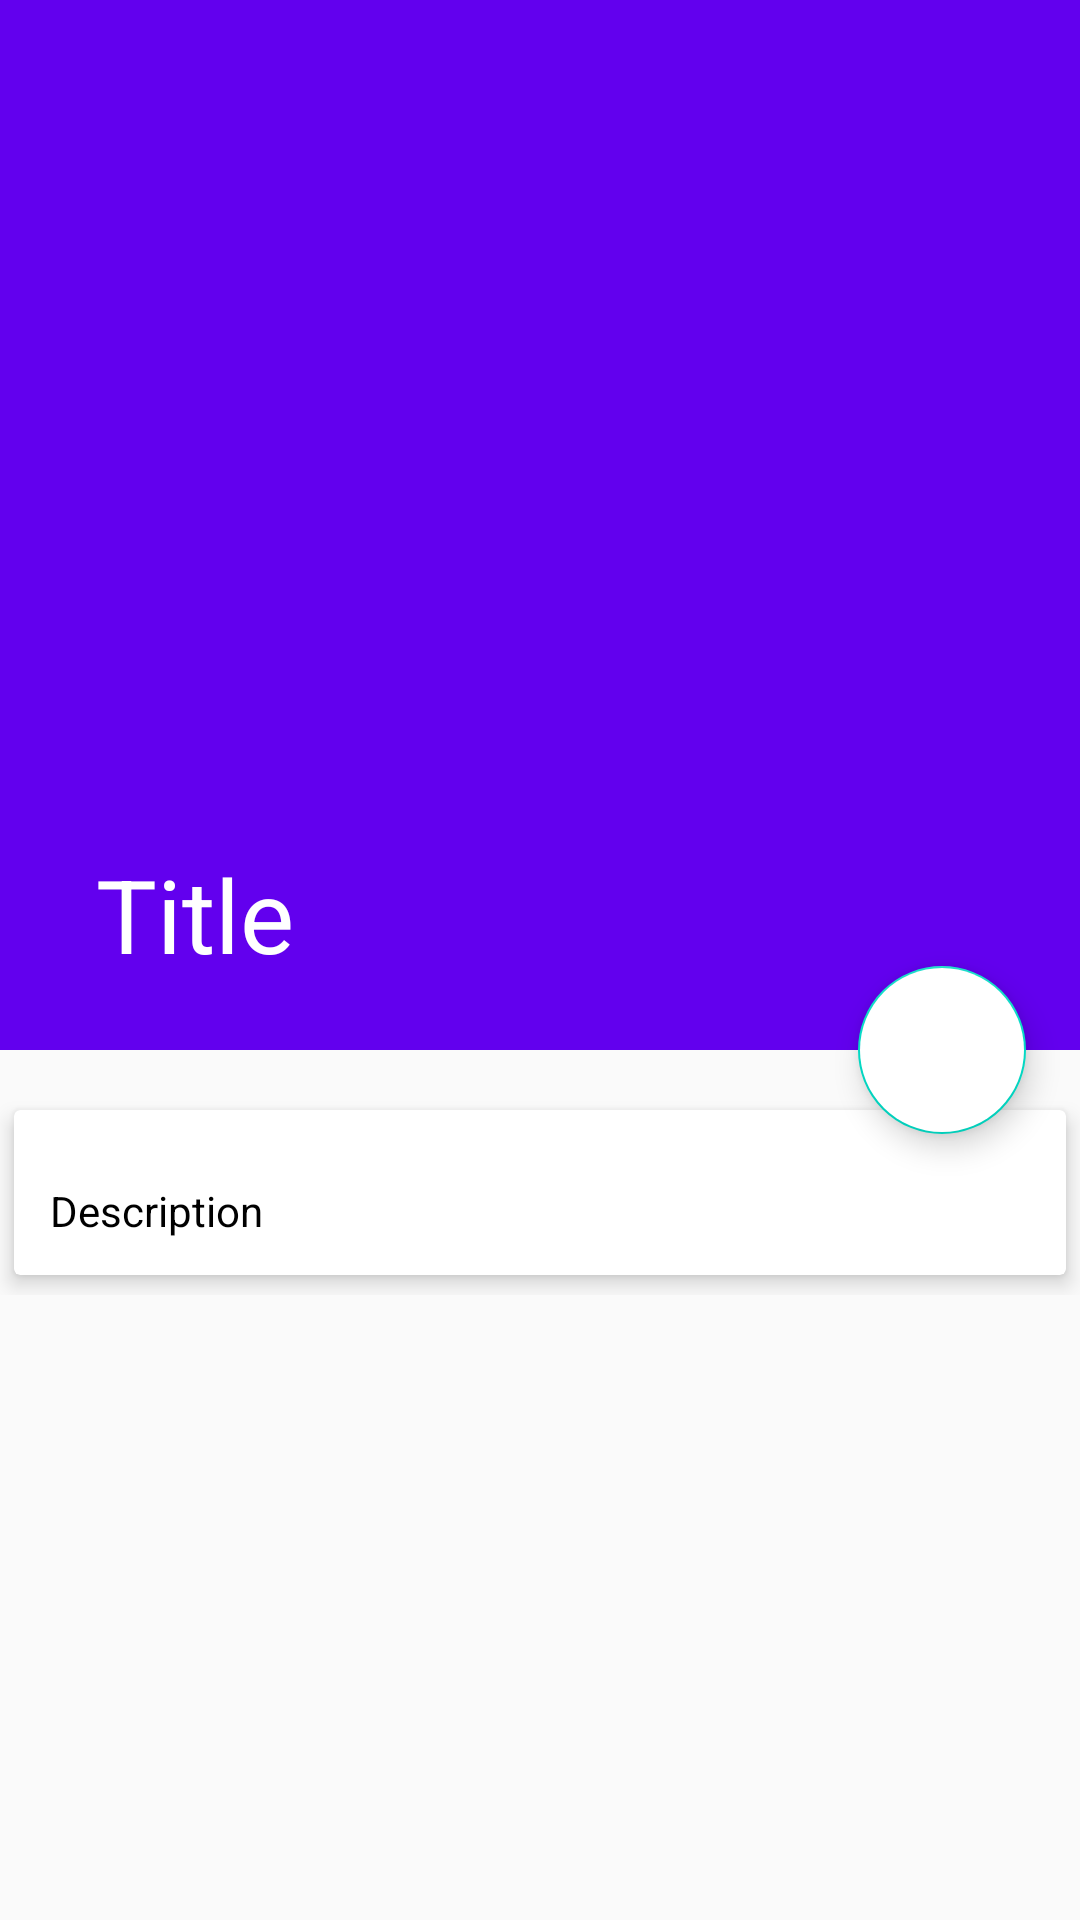

This screen was rendered from an Android layout file. Write that file and the resources it references.
<!-- AndroidManifest.xml: application theme AppTheme -->
<!-- res/layout/activity_detail.xml -->
<?xml version="1.0" encoding="utf-8"?>
<androidx.coordinatorlayout.widget.CoordinatorLayout
    xmlns:android="http://schemas.android.com/apk/res/android"
    xmlns:app="http://schemas.android.com/apk/res-auto"
    xmlns:tools="http://schemas.android.com/tools"
    android:layout_width="match_parent"
    android:layout_height="match_parent"
    tools:context=".ui.DetailActivity">

    <com.google.android.material.appbar.AppBarLayout
        android:id="@+id/app_bar_layout"
        android:layout_width="match_parent"
        android:layout_height="wrap_content"
        android:theme="@style/ThemeOverlay.AppCompat.Dark.ActionBar"
        android:fitsSystemWindows="true">

        <com.google.android.material.appbar.CollapsingToolbarLayout
            android:id="@+id/collapsing"
            android:layout_width="match_parent"
            android:layout_height="350dp"
            android:fitsSystemWindows="true"
            app:layout_scrollFlags="scroll|exitUntilCollapsed"
            app:contentScrim="#0e0d0e"
            app:expandedTitleTextAppearance="@android:color/transparent">

            <ImageView
                android:id="@+id/img_movie"
                android:layout_width="match_parent"
                android:layout_height="match_parent"
                android:contentDescription="null"
                android:scaleType="centerCrop"
                app:layout_collapseMode="parallax"
                />

            <androidx.appcompat.widget.Toolbar
                android:id="@+id/toolbar"
                app:title="Title"
                android:layout_width="match_parent"
                android:layout_height="100dp"
                app:popupTheme="@style/ThemeOverlay.AppCompat.Light"
                app:layout_collapseMode="parallax"
                />

        </com.google.android.material.appbar.CollapsingToolbarLayout>
    </com.google.android.material.appbar.AppBarLayout>

    <com.google.android.material.floatingactionbutton.FloatingActionButton
        android:id="@+id/btn_share"
        android:backgroundTint="@android:color/white"
        android:layout_width="wrap_content"
        android:layout_height="wrap_content"
        app:elevation="6dp"
        android:src="@drawable/ic_action_share"
        app:pressedTranslationZ="12dp"
        app:layout_anchor="@id/app_bar_layout"
        app:layout_anchorGravity="bottom|right|end"
        app:useCompatPadding="true" />

    <androidx.core.widget.NestedScrollView
        android:id="@+id/nested_scroll_view"
        android:clipToPadding="false"
        android:layout_width="match_parent"
        android:layout_height="match_parent"
        app:layout_behavior="@string/appbar_scrolling_view_behavior">

        <androidx.appcompat.widget.LinearLayoutCompat
            android:orientation="vertical"
            android:layout_width="match_parent"
            android:layout_height="wrap_content">

            <androidx.cardview.widget.CardView
                android:layout_width="match_parent"
                android:layout_height="wrap_content"
                app:cardElevation="4dp"
                app:cardBackgroundColor="#fff"
                app:cardUseCompatPadding="true">

            </androidx.cardview.widget.CardView>

            <androidx.cardview.widget.CardView
                app:cardElevation="4dp"
                app:cardUseCompatPadding="true"
                app:cardBackgroundColor="#fff"
                android:layout_width="match_parent"
                android:layout_height="wrap_content">

                <TextView
                    android:id="@+id/tv_desc"
                    android:layout_marginTop="12dp"
                    android:lineSpacingMultiplier="1.5"
                    android:padding="12dp"
                    android:text="Description"
                    android:textColor="@android:color/black"
                    android:textSize="14sp"
                    android:layout_width="wrap_content"
                    android:layout_height="wrap_content" />
            </androidx.cardview.widget.CardView>
        </androidx.appcompat.widget.LinearLayoutCompat>
    </androidx.core.widget.NestedScrollView>
</androidx.coordinatorlayout.widget.CoordinatorLayout>
<!-- resources referenced by this layout -->
<resources>
  <style name="AppTheme" parent="Theme.AppCompat.Light.NoActionBar">
          
          <item name="colorPrimary">@color/colorPrimary</item>
          <item name="colorPrimaryDark">@color/colorPrimaryDark</item>
          <item name="colorAccent">@color/colorAccent</item>
      </style>
  <!-- not gathered from this repository: default colours our renderer supplied (Android Studio template values) -->
  <color name="colorPrimary">#FF6200EE</color>
  <color name="colorPrimaryDark">#FF3700B3</color>
  <color name="colorAccent">#FF03DAC5</color>
</resources>
